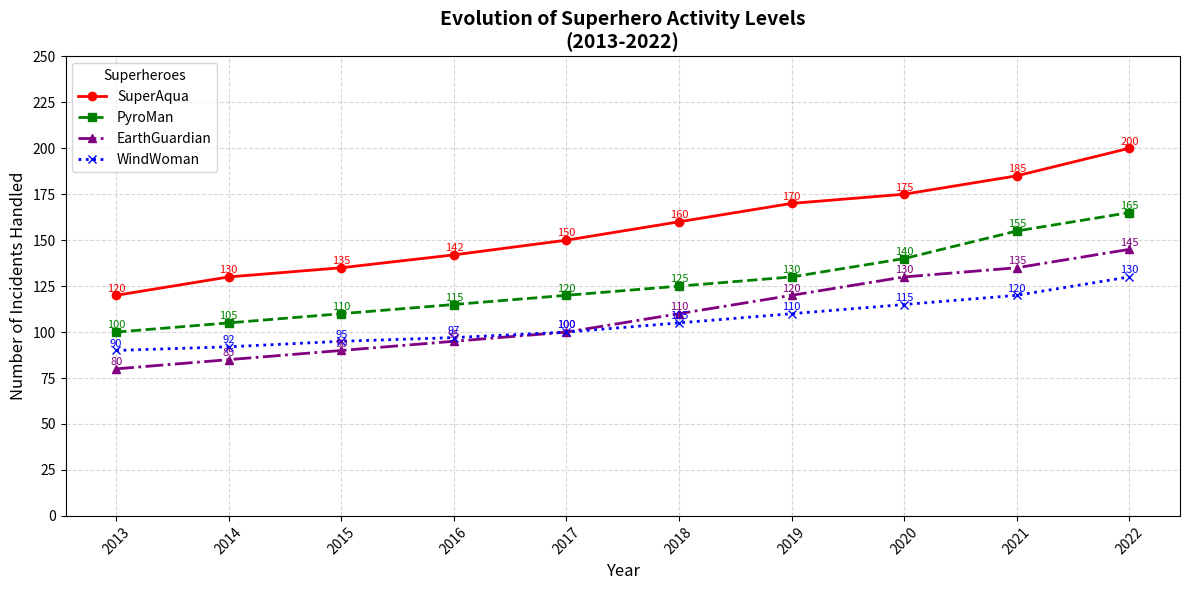

Write the Python code that produced this figure.
import matplotlib.pyplot as plt
import numpy as np

# Define years
years = np.array(list(range(2013, 2023)))

# Heroic activities data (in number of incidents handled)
superaqua_activities = np.array([120, 130, 135, 142, 150, 160, 170, 175, 185, 200])
pyroman_activities = np.array([100, 105, 110, 115, 120, 125, 130, 140, 155, 165])
earthguardian_activities = np.array([80, 85, 90, 95, 100, 110, 120, 130, 135, 145])
windwoman_activities = np.array([90, 92, 95, 97, 100, 105, 110, 115, 120, 130])

# Create the plot
plt.figure(figsize=(12, 6))

# Plot each superhero's activities with distinct line styles and markers (shuffled colors)
plt.plot(years, superaqua_activities, marker='o', linestyle='-', color='red', linewidth=2, label='SuperAqua')
plt.plot(years, pyroman_activities, marker='s', linestyle='--', color='green', linewidth=2, label='PyroMan')
plt.plot(years, earthguardian_activities, marker='^', linestyle='-.', color='purple', linewidth=2, label='EarthGuardian')
plt.plot(years, windwoman_activities, marker='x', linestyle=':', color='blue', linewidth=2, label='WindWoman')

# Annotate data points for clarity (updated colors)
for (x, y) in zip(years, superaqua_activities):
    plt.text(x, y + 2, f'{y}', color='red', fontsize=8, ha='center')

for (x, y) in zip(years, pyroman_activities):
    plt.text(x, y + 2, f'{y}', color='green', fontsize=8, ha='center')

for (x, y) in zip(years, earthguardian_activities):
    plt.text(x, y + 2, f'{y}', color='purple', fontsize=8, ha='center')

for (x, y) in zip(years, windwoman_activities):
    plt.text(x, y + 2, f'{y}', color='blue', fontsize=8, ha='center')

# Title and labels
plt.title('Evolution of Superhero Activity Levels\n(2013-2022)', fontsize=14, fontweight='bold', ha='center')
plt.xlabel('Year', fontsize=12)
plt.ylabel('Number of Incidents Handled', fontsize=12)

# Customize ticks
plt.xticks(years, rotation=45)
plt.yticks(range(0, 251, 25))

# Add a legend
plt.legend(title='Superheroes', fontsize=10, loc='upper left')

# Grid lines for better readability
plt.grid(True, linestyle='--', alpha=0.5)

# Automatically adjust layout to prevent overlap
plt.tight_layout()

# Show the plot
plt.show()
